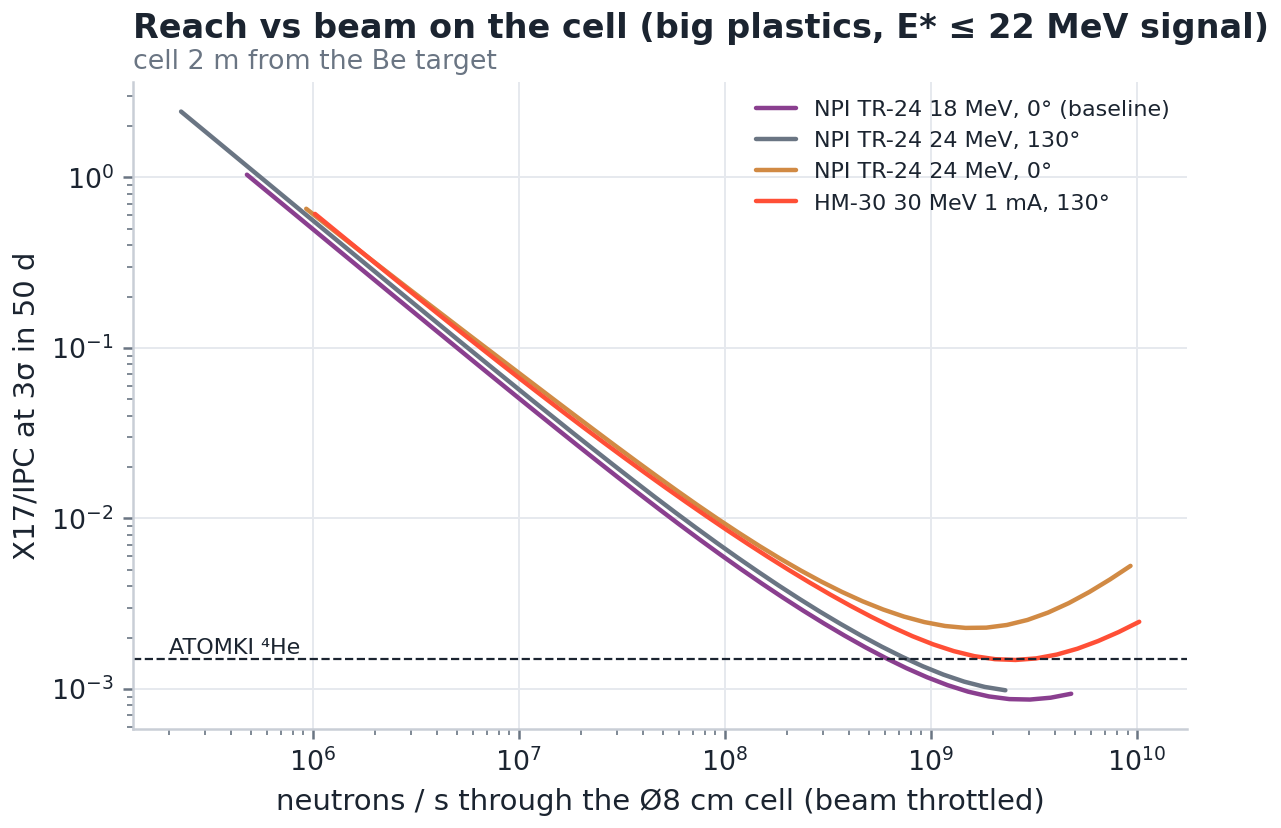

Values plotted in this chart, from the file beside it:
key, signal, throttle, n_cell, rho3
npi24_0_2m, E* ≤ 22, 0.0001, 930700, 0.6552
npi24_0_2m, E* ≤ 22, 0.0001259, 1172000, 0.526
npi24_0_2m, E* ≤ 22, 0.0001585, 1475000, 0.4229
npi24_0_2m, E* ≤ 22, 0.0001995, 1857000, 0.3404
npi24_0_2m, E* ≤ 22, 0.0002512, 2338000, 0.2743
npi24_0_2m, E* ≤ 22, 0.0003162, 2943000, 0.2212
npi24_0_2m, E* ≤ 22, 0.0003981, 3705000, 0.1786
npi24_0_2m, E* ≤ 22, 0.0005012, 4664000, 0.1443
npi24_0_2m, E* ≤ 22, 0.000631, 5872000, 0.1166
npi24_0_2m, E* ≤ 22, 0.0007943, 7393000, 0.09433
npi24_0_2m, E* ≤ 22, 0.001, 9307000, 0.07631
npi24_0_2m, E* ≤ 22, 0.001259, 11720000, 0.06175
npi24_0_2m, E* ≤ 22, 0.001585, 14750000, 0.04999
npi24_0_2m, E* ≤ 22, 0.001995, 18570000, 0.0405
npi24_0_2m, E* ≤ 22, 0.002512, 23380000, 0.03285
npi24_0_2m, E* ≤ 22, 0.003162, 29430000, 0.02668
npi24_0_2m, E* ≤ 22, 0.003981, 37050000, 0.02172
npi24_0_2m, E* ≤ 22, 0.005012, 46640000, 0.01773
npi24_0_2m, E* ≤ 22, 0.00631, 58720000, 0.01452
npi24_0_2m, E* ≤ 22, 0.007943, 73930000, 0.01194
npi24_0_2m, E* ≤ 22, 0.01, 93070000, 0.009875
npi24_0_2m, E* ≤ 22, 0.01259, 117200000, 0.008214
npi24_0_2m, E* ≤ 22, 0.01585, 147500000, 0.00688
npi24_0_2m, E* ≤ 22, 0.01995, 185700000, 0.005808
npi24_0_2m, E* ≤ 22, 0.02512, 233800000, 0.004947
npi24_0_2m, E* ≤ 22, 0.03162, 294300000, 0.004257
npi24_0_2m, E* ≤ 22, 0.03981, 370500000, 0.003704
npi24_0_2m, E* ≤ 22, 0.05012, 466400000, 0.003265
npi24_0_2m, E* ≤ 22, 0.0631, 587200000, 0.002921
npi24_0_2m, E* ≤ 22, 0.07943, 739300000, 0.002657
npi24_0_2m, E* ≤ 22, 0.1, 930700000, 0.002465
npi24_0_2m, E* ≤ 22, 0.1259, 1172000000, 0.002339
npi24_0_2m, E* ≤ 22, 0.1585, 1475000000, 0.002279
npi24_0_2m, E* ≤ 22, 0.1995, 1857000000, 0.002287
npi24_0_2m, E* ≤ 22, 0.2512, 2338000000, 0.002371
npi24_0_2m, E* ≤ 22, 0.3162, 2943000000, 0.002538
npi24_0_2m, E* ≤ 22, 0.3981, 3705000000, 0.002804
npi24_0_2m, E* ≤ 22, 0.5012, 4664000000, 0.003184
npi24_0_2m, E* ≤ 22, 0.631, 5872000000, 0.003701
npi24_0_2m, E* ≤ 22, 0.7943, 7393000000, 0.004383
npi24_0_2m, E* ≤ 22, 1.0, 9307000000, 0.005268
npi24_0_2m, all E*, 0.0001, 930700, 0.2971
npi24_0_2m, all E*, 0.0001259, 1172000, 0.2383
npi24_0_2m, all E*, 0.0001585, 1475000, 0.1913
npi24_0_2m, all E*, 0.0001995, 1857000, 0.1537
npi24_0_2m, all E*, 0.0002512, 2338000, 0.1236
npi24_0_2m, all E*, 0.0003162, 2943000, 0.09945
npi24_0_2m, all E*, 0.0003981, 3705000, 0.0801
npi24_0_2m, all E*, 0.0005012, 4664000, 0.06457
npi24_0_2m, all E*, 0.000631, 5872000, 0.05209
npi24_0_2m, all E*, 0.0007943, 7393000, 0.04206
npi24_0_2m, all E*, 0.001, 9307000, 0.03399
npi24_0_2m, all E*, 0.001259, 11720000, 0.02751
npi24_0_2m, all E*, 0.001585, 14750000, 0.02229
npi24_0_2m, all E*, 0.001995, 18570000, 0.0181
npi24_0_2m, all E*, 0.002512, 23380000, 0.01473
npi24_0_2m, all E*, 0.003162, 29430000, 0.01202
npi24_0_2m, all E*, 0.003981, 37050000, 0.009846
npi24_0_2m, all E*, 0.005012, 46640000, 0.008096
npi24_0_2m, all E*, 0.00631, 58720000, 0.006688
... 1,006 more rows
